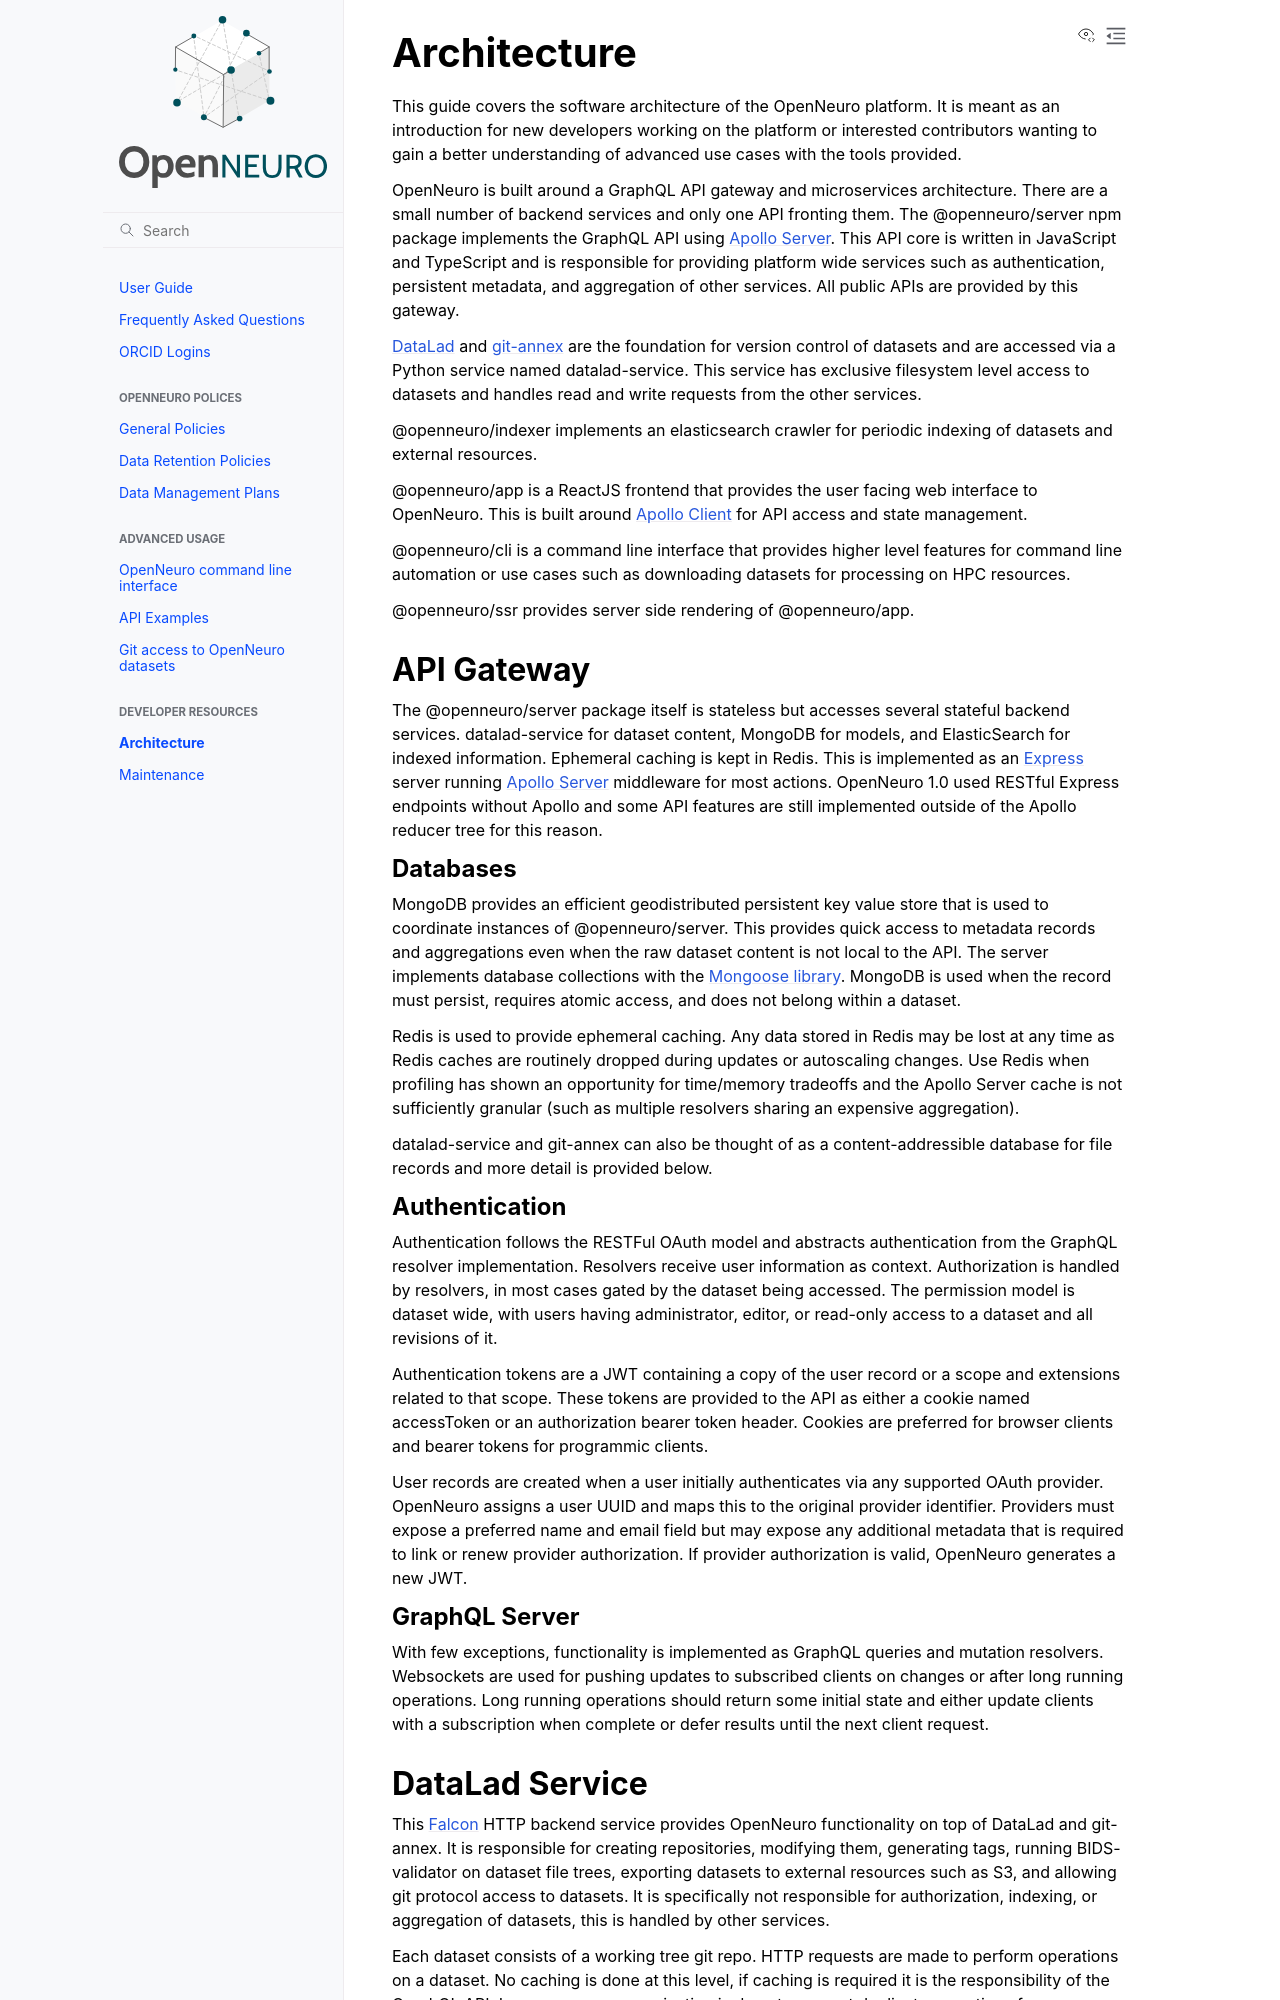

repository: OpenNeuroOrg/openneuro · page: architecture.html · generator: sphinx

---
name: Architecture
route: architecture
---

# Architecture

This guide covers the software architecture of the OpenNeuro platform. It is meant as an introduction for new developers working on the platform or interested contributors wanting to gain a better understanding of advanced use cases with the tools provided.

OpenNeuro is built around a GraphQL API gateway and microservices architecture. There are a small number of backend services and only one API fronting them. The @openneuro/server npm package implements the GraphQL API using [Apollo Server](https://www.apollographql.com/docs/apollo-server/). This API core is written in JavaScript and TypeScript and is responsible for providing platform wide services such as authentication, persistent metadata, and aggregation of other services. All public APIs are provided by this gateway.

[DataLad](https://www.datalad.org/) and [git-annex](https://git-annex.branchable.com/) are the foundation for version control of datasets and are accessed via a Python service named datalad-service. This service has exclusive filesystem level access to datasets and handles read and write requests from the other services.

@openneuro/indexer implements an elasticsearch crawler for periodic indexing of datasets and external resources.

@openneuro/app is a ReactJS frontend that provides the user facing web interface to OpenNeuro. This is built around [Apollo Client](https://www.apollographql.com/docs/react/) for API access and state management.

@openneuro/cli is a command line interface that provides higher level features for command line automation or use cases such as downloading datasets for processing on HPC resources.

@openneuro/ssr provides server side rendering of @openneuro/app.

## API Gateway

The @openneuro/server package itself is stateless but accesses several stateful backend services. datalad-service for dataset content, MongoDB for models, and ElasticSearch for indexed information. Ephemeral caching is kept in Redis. This is implemented as an [Express](https://expressjs.com/) server running [Apollo Server](https://www.apollographql.com/docs/apollo-server/) middleware for most actions. OpenNeuro 1.0 used RESTful Express endpoints without Apollo and some API features are still implemented outside of the Apollo reducer tree for this reason.

### Databases

MongoDB provides an efficient geodistributed persistent key value store that is used to coordinate instances of @openneuro/server. This provides quick access to metadata records and aggregations even when the raw dataset content is not local to the API. The server implements database collections with the [Mongoose library](https://mongoosejs.com/). MongoDB is used when the record must persist, requires atomic access, and does not belong within a dataset.

Redis is used to provide ephemeral caching. Any data stored in Redis may be lost at any time as Redis caches are routinely dropped during updates or autoscaling changes. Use Redis when profiling has shown an opportunity for time/memory tradeoffs and the Apollo Server cache is not sufficiently granular (such as multiple resolvers sharing an expensive aggregation).

datalad-service and git-annex can also be thought of as a content-addressible database for file records and more detail is provided below.

### Authentication

Authentication follows the RESTFul OAuth model and abstracts authentication from the GraphQL resolver implementation. Resolvers receive user information as context. Authorization is handled by resolvers, in most cases gated by the dataset being accessed. The permission model is dataset wide, with users having administrator, editor, or read-only access to a dataset and all revisions of it.

Authentication tokens are a JWT containing a copy of the user record or a scope and extensions related to that scope. These tokens are provided to the API as either a cookie named accessToken or an authorization bearer token header. Cookies are preferred for browser clients and bearer tokens for programmic clients.

User records are created when a user initially authenticates via any supported OAuth provider. OpenNeuro assigns a user UUID and maps this to the original provider identifier. Providers must expose a preferred name and email field but may expose any additional metadata that is required to link or renew provider authorization. If provider authorization is valid, OpenNeuro generates a new JWT.

### GraphQL Server

With few exceptions, functionality is implemented as GraphQL queries and mutation resolvers. Websockets are used for pushing updates to subscribed clients on changes or after long running operations. Long running operations should return some initial state and either update clients with a subscription when complete or defer results until the next client request.
